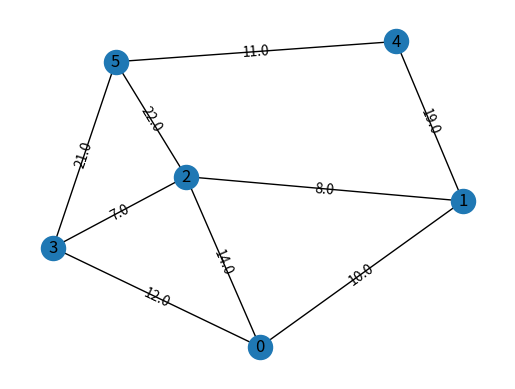

Recreate this plot in Python.
#!/usr/bin/env python
# -*- coding: utf-8 -*-
"""nx.draw_networkx demonstration"""

import networkx as nx
import matplotlib.pyplot as plt

# Make a graph.
G = nx.Graph()

# Define edges with weights.
G.add_weighted_edges_from(
    ((0, 1, 10.0),
     (0, 2, 14.0),
     (0, 3, 12.0),
     (1, 2, 8.0),
     (1, 4, 19.0),
     (2, 3, 7.0),
     (2, 5, 22.0),
     (3, 5, 21.0),
     (4, 5, 11.0),))

# Position nodes using Fruchterman-Reingold force-directed algorithm.
pos = nx.spring_layout(G, k=5.)

# Draw labels for nodes and edges.
nx.draw_networkx_labels(G, pos)

# Draw only weight attribute as edge label.
edge_labels = {(i, j): w['weight'] for i, j, w in G.edges(data=True)}
nx.draw_networkx_edge_labels(G, pos, edge_labels=edge_labels)

# Finish drawing.
nx.draw(G, pos)

# Display with Matplotlib.
plt.axis('off')
plt.show()
